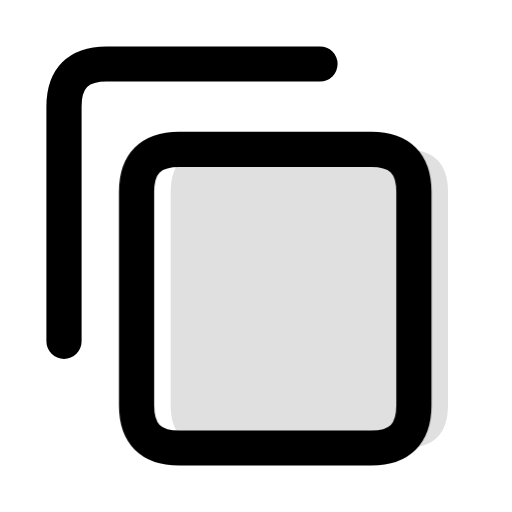
t = 0.00 s
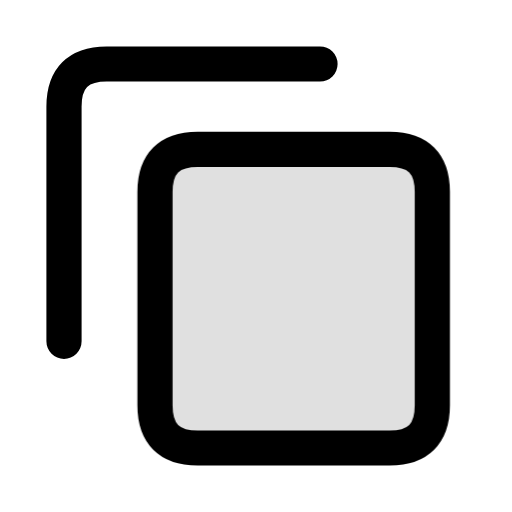
t = 0.16 s
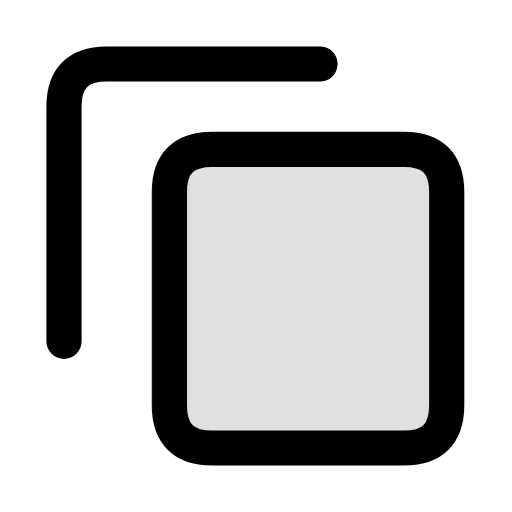
t = 0.34 s
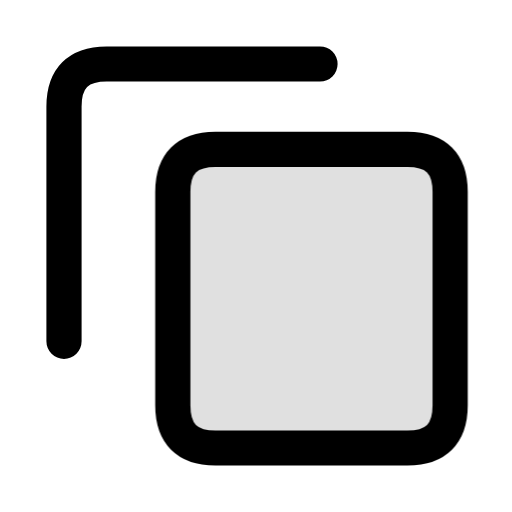
t = 0.46 s
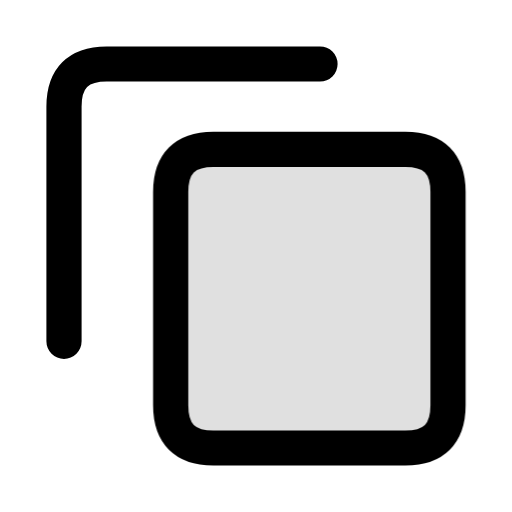
t = 0.66 s
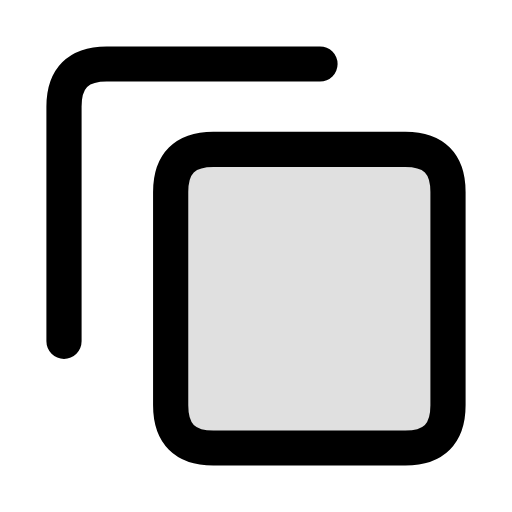
t = 0.80 s

The animated SVG that drew these frames (rendered in a browser with its animation timeline set to each time). Animation: 1 CSS @keyframes rule; one cycle of 0.80 s.

<svg xmlns="http://www.w3.org/2000/svg" width="24" height="24" viewBox="0 0 24 24" fill="none" role="img" aria-label="Copy" class="ecui-copy-mono-motion">
<title>Copy</title>
<desc>The front sheet separates briefly from its source.</desc>
<style>@media(prefers-reduced-motion:no-preference){.ecui-copy-mono-motion .p2{transform-box:view-box;transform-origin:12px 12px;animation:ecui-copy-mono-motion-p2 800ms cubic-bezier(.3,0,.2,1) 1 backwards}@keyframes ecui-copy-mono-motion-p2{0%{transform:translateX(-1.6px)}26%{transform:translateX(-0.7px)}58%{transform:translateX(0.1px)}82%{transform:translateX(0px)}100%{transform:translateX(0px)}}}</style>
<path class="p0" d="M15 3H5Q3 3 3 5V16" fill="none" stroke="currentColor" stroke-width="1.65" stroke-linecap="round" stroke-linejoin="round"/>
<path class="p1" d="M10 7H19Q21 7 21 9V19Q21 21 19 21H10Q8 21 8 19V9Q8 7 10 7Z" fill="currentColor" opacity="0.12"/>
<path class="p2" d="M10 7H19Q21 7 21 9V19Q21 21 19 21H10Q8 21 8 19V9Q8 7 10 7Z" fill="none" stroke="currentColor" stroke-width="1.65" stroke-linecap="round" stroke-linejoin="round"/>
</svg>
